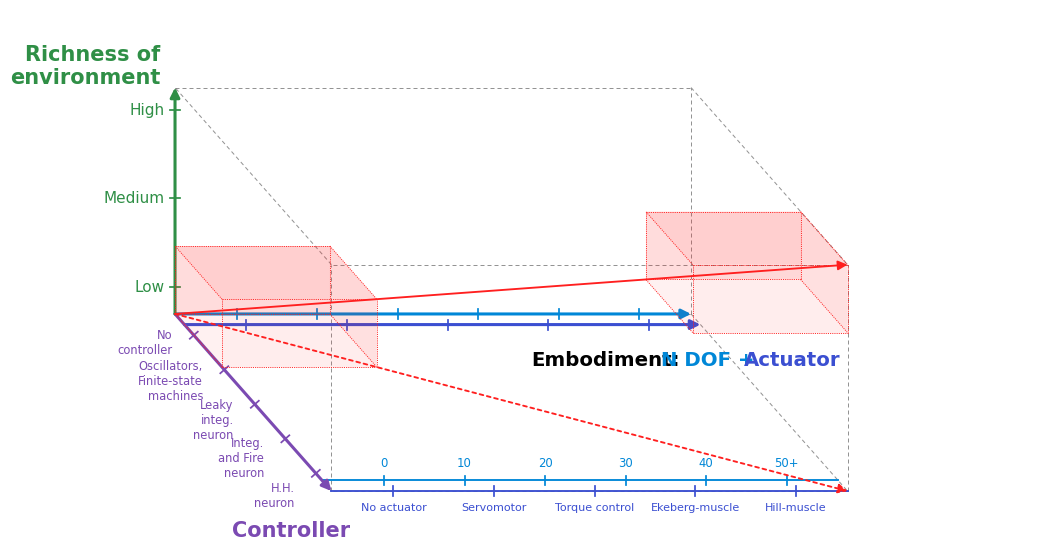

The matplotlib source for this figure:
"""Box-only plot with swapped N DOF/Actuator axes."""

from __future__ import annotations

from pathlib import Path

import pandas as pd
import matplotlib.pyplot as plt
import numpy as np
from matplotlib.colors import to_rgb
from matplotlib.patches import FancyArrowPatch, Polygon


OUT_PNG = Path("figure_with_boxes.png")
OUT_PDF = Path("figure_with_boxes.pdf")

# =============================================================================
# Style
# =============================================================================

plt.rcParams.update(
    {
        "font.family"     : "sans-serif",
        "font.sans-serif" : ["Arial", "Helvetica", "DejaVu Sans"],
        "pdf.fonttype"    : 42,
        "ps.fonttype"     : 42,
    }
)

ACTUATOR_COLOR          = "#3b4fd1"
NDOF_COLOR              = "#0087d7"
CONTROLLER_COLOR        = "#7b4ab2"
ENVIRONMENT_COLOR       = "#2f8f46"
BOX_COLOR               = "#6f6f6f"

ROBOT_COLOR             = "#d00000"
MODEL_COLOR             = "#000000"

AXIS_LINEWIDTH          = 2.2
BOX_LINEWIDTH           = 0.72
PROJECTION_LINEWIDTH    = 0.68
VERTICAL_LINEWIDTH      = 1.1
READOUT_AXIS_LINEWIDTH  = 1.35

SPHERE_ALPHA            = 0.65
VERTICAL_LINE_ALPHA     = 0.65
PROJECTION_ALPHA        = 0.78

RED_COLOR             = "#ff1f1f"
RED_BOX_LINEWIDTH     = 0.65
RED_ARROW_LINEWIDTH   = 1.35
RED_DASH_PATTERN      = (0, (1.2, 1.2))
TEMPLATE_BOX_SIZE     = 0.30
ANCHOR_BOX_SIZE       = 0.30

# =============================================================================
# Geometry
# =============================================================================

ORIGIN          = np.array([1.25, 2.58])
EMBODIMENT_VEC  = np.array([7.75, 0.00])
CONTROLLER_VEC  = np.array([2.35, -2.66])
ENVIRONMENT_VEC = np.array([0.00, 3.40])

MAIN_ACTUATOR_OFFSET = 0.06
NDOF_START           = ORIGIN
ACTUATOR_START       = ORIGIN + MAIN_ACTUATOR_OFFSET * CONTROLLER_VEC

LOWER_NDOF_BACKOFFSET = 0.06
LOWER_ACTUATOR_START  = ORIGIN + CONTROLLER_VEC
LOWER_NDOF_START      = ORIGIN + (1.0 - LOWER_NDOF_BACKOFFSET) * CONTROLLER_VEC

AXIS_TICK_START = 0.12
AXIS_TICK_END   = 0.90

FIGSIZE         = (12.2, 7.6)
DPI             = 160
X_LIMITS        = (0.0, 14.20)
Y_LIMITS        = (-0.95, 7.15)


def clip_01(value: float) -> float:
    return min(max(float(value), 0.0), 1.0)


def axis_pos(coord: float) -> float:
    return AXIS_TICK_START + clip_01(coord) * (AXIS_TICK_END - AXIS_TICK_START)


def project_point(controller: float = 0.0,
                  embodiment: float = 0.0,
                  environment: float = 0.0) -> np.ndarray:
    return ORIGIN + controller * CONTROLLER_VEC + embodiment * EMBODIMENT_VEC + environment * ENVIRONMENT_VEC


def unit_vector(vec: np.ndarray) -> np.ndarray:
    norm = np.linalg.norm(vec)
    return vec / norm if norm else vec


# =============================================================================
# Ticks
# =============================================================================

CONTROLLER_TICKS = [
    (0.00, "No\ncontroller"),
    (0.25, "Oscillators,\nFinite-state\nmachines"),
    (0.50, "Leaky\ninteg.\nneuron"),
    (0.75, "Integ.\nand Fire\nneuron"),
    (1.00, "H.H.\nneuron"),
]

ENVIRONMENT_TICKS = [
    (0.00, "Low"),
    (0.50, "Medium"),
    (1.00, "High"),
]

ACTUATOR_TICKS = [
    (0.00, "No actuator"),
    (0.25, "Servomotor"),
    (0.50, "Torque control"),
    (0.75, "Ekeberg-muscle"),
    (1.00, "Hill-muscle"),
]

NDOF_TICKS = [
    (0.00, "0"),
    (0.20, "10"),
    (0.40, "20"),
    (0.60, "30"),
    (0.80, "40"),
    (1.00, "50+"),
]


# =============================================================================
# Drawing utilities
# =============================================================================

def draw_arrow(ax, start: np.ndarray, vec: np.ndarray, color: str) -> None:
    ax.add_patch(
        FancyArrowPatch(
            tuple(start),
            tuple(start + vec),
            arrowstyle="-|>",
            mutation_scale=14,
            color=color,
            lw=AXIS_LINEWIDTH,
            shrinkA=0,
            shrinkB=0,
            zorder=10,
        )
    )


def draw_tick(ax, axis_start: np.ndarray, axis_vec: np.ndarray,
              position: float, color: str, length: float = 0.16,
              lw: float = 1.25, zorder: int = 9) -> np.ndarray:
    center = axis_start + position * axis_vec
    normal = unit_vector(np.array([-axis_vec[1], axis_vec[0]]))
    a = center - 0.5 * length * normal
    b = center + 0.5 * length * normal
    ax.plot([a[0], b[0]], [a[1], b[1]], color=color, lw=lw, zorder=zorder)
    return center


def box_vertices() -> dict[str, np.ndarray]:
    return {
        "000": ORIGIN,
        "100": ORIGIN + EMBODIMENT_VEC,
        "010": ORIGIN + CONTROLLER_VEC,
        "110": ORIGIN + EMBODIMENT_VEC + CONTROLLER_VEC,
        "001": ORIGIN + ENVIRONMENT_VEC,
        "101": ORIGIN + EMBODIMENT_VEC + ENVIRONMENT_VEC,
        "011": ORIGIN + CONTROLLER_VEC + ENVIRONMENT_VEC,
        "111": ORIGIN + EMBODIMENT_VEC + CONTROLLER_VEC + ENVIRONMENT_VEC,
    }


def draw_box_faces(ax) -> None:
    v = box_vertices()
    faces = [
        [v["000"], v["100"], v["101"], v["001"]],
        [v["010"], v["110"], v["111"], v["011"]],
        [v["000"], v["010"], v["011"], v["001"]],
        [v["100"], v["110"], v["111"], v["101"]],
        [v["001"], v["101"], v["111"], v["011"]],
    ]
    for face, alpha in zip(faces, [0.035, 0.035, 0.025, 0.025, 0.045]):
        ax.add_patch(Polygon(face, closed=True, facecolor="white",
                             edgecolor="none", alpha=alpha, zorder=5))


def draw_box_edges(ax) -> None:
    v = box_vertices()
    edges = [
        ("000", "100"), ("100", "110"), ("110", "010"), ("010", "000"),
        ("001", "101"), ("101", "111"), ("111", "011"), ("011", "001"),
        ("000", "001"), ("100", "101"), ("010", "011"), ("110", "111"),
    ]
    for a, b in edges:
        p0, p1 = v[a], v[b]
        ax.plot([p0[0], p1[0]], [p0[1], p1[1]],
                color=BOX_COLOR, lw=BOX_LINEWIDTH, ls=(0, (4, 3)),
                alpha=0.75, zorder=6)


def draw_axes(ax) -> None:
    draw_arrow(ax, NDOF_START, EMBODIMENT_VEC, NDOF_COLOR)
    draw_arrow(ax, ACTUATOR_START, EMBODIMENT_VEC, ACTUATOR_COLOR)
    draw_arrow(ax, ORIGIN, CONTROLLER_VEC, CONTROLLER_COLOR)
    draw_arrow(ax, ORIGIN, ENVIRONMENT_VEC, ENVIRONMENT_COLOR)


def draw_axis_titles(ax) -> None:
    ax.text(*(ORIGIN + ENVIRONMENT_VEC + np.array([-0.22, -0.00])),
            "Richness of\nenvironment", ha="right", va="bottom",
            fontsize=15.0, fontweight="bold", color=ENVIRONMENT_COLOR)

    ax.text(*(ORIGIN + CONTROLLER_VEC + np.array([-1.50, -0.60])),
            "Controller", ha="left", va="center",
            fontsize=15.0, fontweight="bold", color=CONTROLLER_COLOR)

    anchor = ORIGIN + EMBODIMENT_VEC + np.array([-2.40, -0.70])
    ax.text(*anchor, "Embodiment:", ha="left", va="center",
            fontsize=14.2, fontweight="bold", color=MODEL_COLOR, zorder=13)
    ax.text(*(anchor + np.array([1.95, 0.0])), "N DOF +",
            ha="left", va="center", fontsize=14.2,
            fontweight="bold", color=NDOF_COLOR, zorder=13)
    ax.text(*(anchor + np.array([3.2, 0.0])), "Actuator",
            ha="left", va="center", fontsize=14.2,
            fontweight="bold", color=ACTUATOR_COLOR, zorder=13)


def draw_environment_ticks(ax) -> None:
    for coordinate, label in ENVIRONMENT_TICKS:
        tick = draw_tick(ax, ORIGIN, ENVIRONMENT_VEC, axis_pos(coordinate), ENVIRONMENT_COLOR)
        ax.text(tick[0] - 0.16, tick[1], label,
                ha="right", va="center", fontsize=11.0, color=ENVIRONMENT_COLOR)


def draw_controller_ticks(ax) -> None:
    outside_normal = unit_vector(np.array([-CONTROLLER_VEC[1], CONTROLLER_VEC[0]]))
    offsets = [0.12, 0.06, 0.00, -0.05, -0.10]
    for (coordinate, label), dy in zip(CONTROLLER_TICKS, offsets):
        tick = draw_tick(ax, ORIGIN, CONTROLLER_VEC, axis_pos(coordinate), CONTROLLER_COLOR)
        label_position = tick - 0.36 * outside_normal + np.array([-0.05, dy])
        ax.text(label_position[0], label_position[1], label,
                ha="right", va="center", fontsize=8.3,
                color=CONTROLLER_COLOR, zorder=13)


def draw_embodiment_axis_ticks(ax) -> None:
    for coordinate, _ in NDOF_TICKS:
        draw_tick(ax, NDOF_START, EMBODIMENT_VEC, axis_pos(coordinate),
                  NDOF_COLOR, length=0.14)
    for coordinate, _ in ACTUATOR_TICKS:
        draw_tick(ax, ACTUATOR_START, EMBODIMENT_VEC, axis_pos(coordinate),
                  ACTUATOR_COLOR, length=0.15)


def draw_readout_axes(ax) -> None:
    for start, color in [(LOWER_NDOF_START, NDOF_COLOR),
                         (LOWER_ACTUATOR_START, ACTUATOR_COLOR)]:
        ax.plot([start[0], start[0] + EMBODIMENT_VEC[0]],
                [start[1], start[1] + EMBODIMENT_VEC[1]],
                color=color, lw=READOUT_AXIS_LINEWIDTH, zorder=8)

    for coordinate, label in NDOF_TICKS:
        tick = draw_tick(ax, LOWER_NDOF_START, EMBODIMENT_VEC,
                         axis_pos(coordinate), NDOF_COLOR, length=0.14)
        ax.text(tick[0], tick[1] + 0.16, label,
                ha="center", va="bottom", fontsize=8.4,
                color=NDOF_COLOR, zorder=13)

    for coordinate, label in ACTUATOR_TICKS:
        tick = draw_tick(ax, LOWER_ACTUATOR_START, EMBODIMENT_VEC,
                         axis_pos(coordinate), ACTUATOR_COLOR, length=0.15)
        ax.text(tick[0], tick[1] - 0.18, label,
                ha="center", va="top", fontsize=8.0,
                color=ACTUATOR_COLOR, zorder=13)


def draw_axis_ticks_and_labels(ax) -> None:
    draw_environment_ticks(ax)
    draw_controller_ticks(ax)
    draw_embodiment_axis_ticks(ax)
    draw_readout_axes(ax)


def setup_axes() -> tuple[plt.Figure, plt.Axes]:
    fig, ax = plt.subplots(figsize=FIGSIZE, dpi=DPI)
    ax.set_aspect("equal", adjustable="box")
    ax.set_xlim(*X_LIMITS)
    ax.set_ylim(*Y_LIMITS)
    ax.axis("off")
    return fig, ax

def real_box_point(controller: float = 0.0,
                   embodiment: float = 0.0,
                   environment: float = 0.0) -> np.ndarray:
    return project_point(controller, embodiment, environment)


def small_box_vertices(corner: tuple[float, float, float],
                       size: float,
                       anchor_at_111: bool = False) -> dict[str, np.ndarray]:
    c, e, z = corner
    if anchor_at_111:
        c0, e0, z0 = c - size, e - size, z - size
    else:
        c0, e0, z0 = c, e, z
    c1, e1, z1 = c0 + size, e0 + size, z0 + size
    return {
        "000": real_box_point(c0, e0, z0),
        "100": real_box_point(c0, e1, z0),
        "010": real_box_point(c1, e0, z0),
        "110": real_box_point(c1, e1, z0),
        "001": real_box_point(c0, e0, z1),
        "101": real_box_point(c0, e1, z1),
        "011": real_box_point(c1, e0, z1),
        "111": real_box_point(c1, e1, z1),
    }


def draw_red_box(ax, corner: tuple[float, float, float],
                 size: float, anchor_at_111: bool = False) -> None:
    v = small_box_vertices(corner, size, anchor_at_111=anchor_at_111)
    faces = [
        [v["000"], v["100"], v["101"], v["001"]],
        [v["010"], v["110"], v["111"], v["011"]],
        [v["000"], v["010"], v["011"], v["001"]],
        [v["100"], v["110"], v["111"], v["101"]],
        [v["001"], v["101"], v["111"], v["011"]],
    ]
    for face, alpha in zip(faces, [0.10, 0.08, 0.06, 0.06, 0.12]):
        ax.add_patch(Polygon(face, closed=True, facecolor=RED_COLOR,
                             edgecolor="none", alpha=alpha, zorder=11))

    edges = [
        ("000", "100"), ("100", "110"), ("110", "010"), ("010", "000"),
        ("001", "101"), ("101", "111"), ("111", "011"), ("011", "001"),
        ("000", "001"), ("100", "101"), ("010", "011"), ("110", "111"),
    ]
    for a, b in edges:
        p0, p1 = v[a], v[b]
        ax.plot([p0[0], p1[0]], [p0[1], p1[1]],
                color=RED_COLOR, lw=RED_BOX_LINEWIDTH,
                ls=RED_DASH_PATTERN, zorder=12)


def draw_red_projection_arrows(ax) -> None:
    start = real_box_point(0.0, 0.0, 0.0)
    end_full = real_box_point(1.0, 1.0, 1.0)
    end_floor = real_box_point(1.0, 1.0, 0.0)

    ax.add_patch(FancyArrowPatch(tuple(start), tuple(end_full),
                                 arrowstyle="-|>", mutation_scale=14,
                                 color=RED_COLOR, lw=RED_ARROW_LINEWIDTH,
                                 linestyle="-", shrinkA=0, shrinkB=0, zorder=13))
    ax.add_patch(FancyArrowPatch(tuple(start), tuple(end_floor),
                                 arrowstyle="-|>", mutation_scale=14,
                                 color=RED_COLOR, lw=RED_ARROW_LINEWIDTH,
                                 linestyle=(0, (2, 2)), shrinkA=0, shrinkB=0, zorder=13))


def make_figure() -> plt.Figure:
    fig, ax = setup_axes()
    draw_box_faces(ax)
    draw_box_edges(ax)
    draw_axes(ax)
    draw_axis_titles(ax)
    draw_axis_ticks_and_labels(ax)

    draw_red_box(ax, corner=(0.0, 0.0, 0.0), size=TEMPLATE_BOX_SIZE, anchor_at_111=False)
    draw_red_box(ax, corner=(1.0, 1.0, 1.0), size=ANCHOR_BOX_SIZE, anchor_at_111=True)
    draw_red_projection_arrows(ax)
    return fig


def main() -> None:
    fig = make_figure()
    fig.savefig(OUT_PNG, bbox_inches="tight", pad_inches=0.08)
    fig.savefig(OUT_PDF, bbox_inches="tight", pad_inches=0.08)
    print(f"Saved PNG: {OUT_PNG}")
    print(f"Saved PDF: {OUT_PDF}")


if __name__ == "__main__":
    main()
